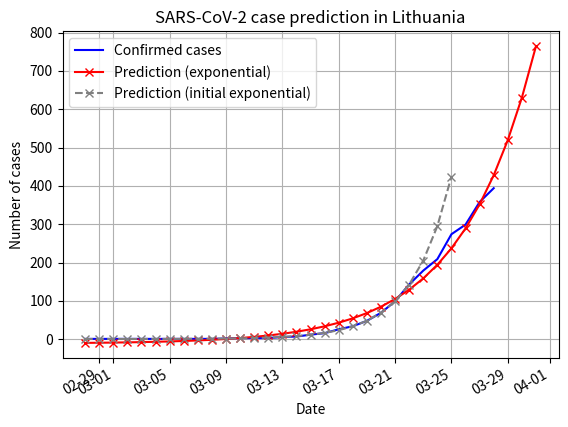

Here is the Python script that generated this plot:
#!/usr/bin/env python

from datetime import date, timedelta
from matplotlib.pyplot import plot, subplots, grid, figure, show, title, xlabel, ylabel, legend
from numpy import array, arange, exp
from scipy.optimize import curve_fit

import matplotlib.dates as mdates

START_DATE = date(2020, 2, 28)
CONFIRMED_CASES = [
        # initial stretch where an exponential function gives good fit: Feb 28 to Mar 22
        # NOTE: quarantine declared on Mar 16 (day that ended with 16 cases)
        1, 1, 1, 1, 1, 1, 1, 1, 1, 1, 2, 3, 3, 3, 6, 7, 12, 16, 26, 34, 48, 69, 99, 143,
        # spread breaks exponential trajectory on Mar 23 (one week after quarantine start)
        179, 209, 274, 299, 358, 394
]
DAYS_TO_PREDICT = 3

def exponential(x, a, b, c):
	return a * exp(b * x) + c


#myFmt = mdates.DateFormatter('%d')
days = mdates.DayLocator()

# actual cases
cases = array(CONFIRMED_CASES)
x = arange(len(cases))
xdates = [START_DATE + timedelta(days=int(i)) for i in x]

# best-effort to fit an exponent, using all data
popt, pcov = curve_fit(exponential, x, cases)
future_x = arange(len(cases) + DAYS_TO_PREDICT)
future_xdates = [START_DATE + timedelta(days=int(i)) for i in future_x]

# limited exponent fitting when it was still perfect
perf_cases = array(CONFIRMED_CASES[:24])
perf_x = arange(len(perf_cases))
perf_popt, perf_pcov = curve_fit(exponential, perf_x, perf_cases)
perf_future_x = arange(len(perf_cases) + DAYS_TO_PREDICT)
perf_future_xdates = [START_DATE + timedelta(days=int(i)) for i in perf_future_x]

# figure()
f, ax = subplots()
#ax.xaxis.set_major_locator(days)
ax.xaxis.set_major_formatter(mdates.DateFormatter('%m-%d'))
ax.format_xdata = mdates.DateFormatter('%m-%d')
f.autofmt_xdate()

plot(xdates, cases, '-b', label = "Confirmed cases")
plot(future_xdates, exponential(future_x, *popt), 'x-r', label="Prediction (exponential)")
plot(perf_future_xdates, exponential(perf_future_x, *perf_popt), 'x--', color='grey', label="Prediction (initial exponential)")

title("SARS-CoV-2 case prediction in Lithuania")
xlabel("Date")
ylabel("Number of cases")
legend()
grid(True)
show()
